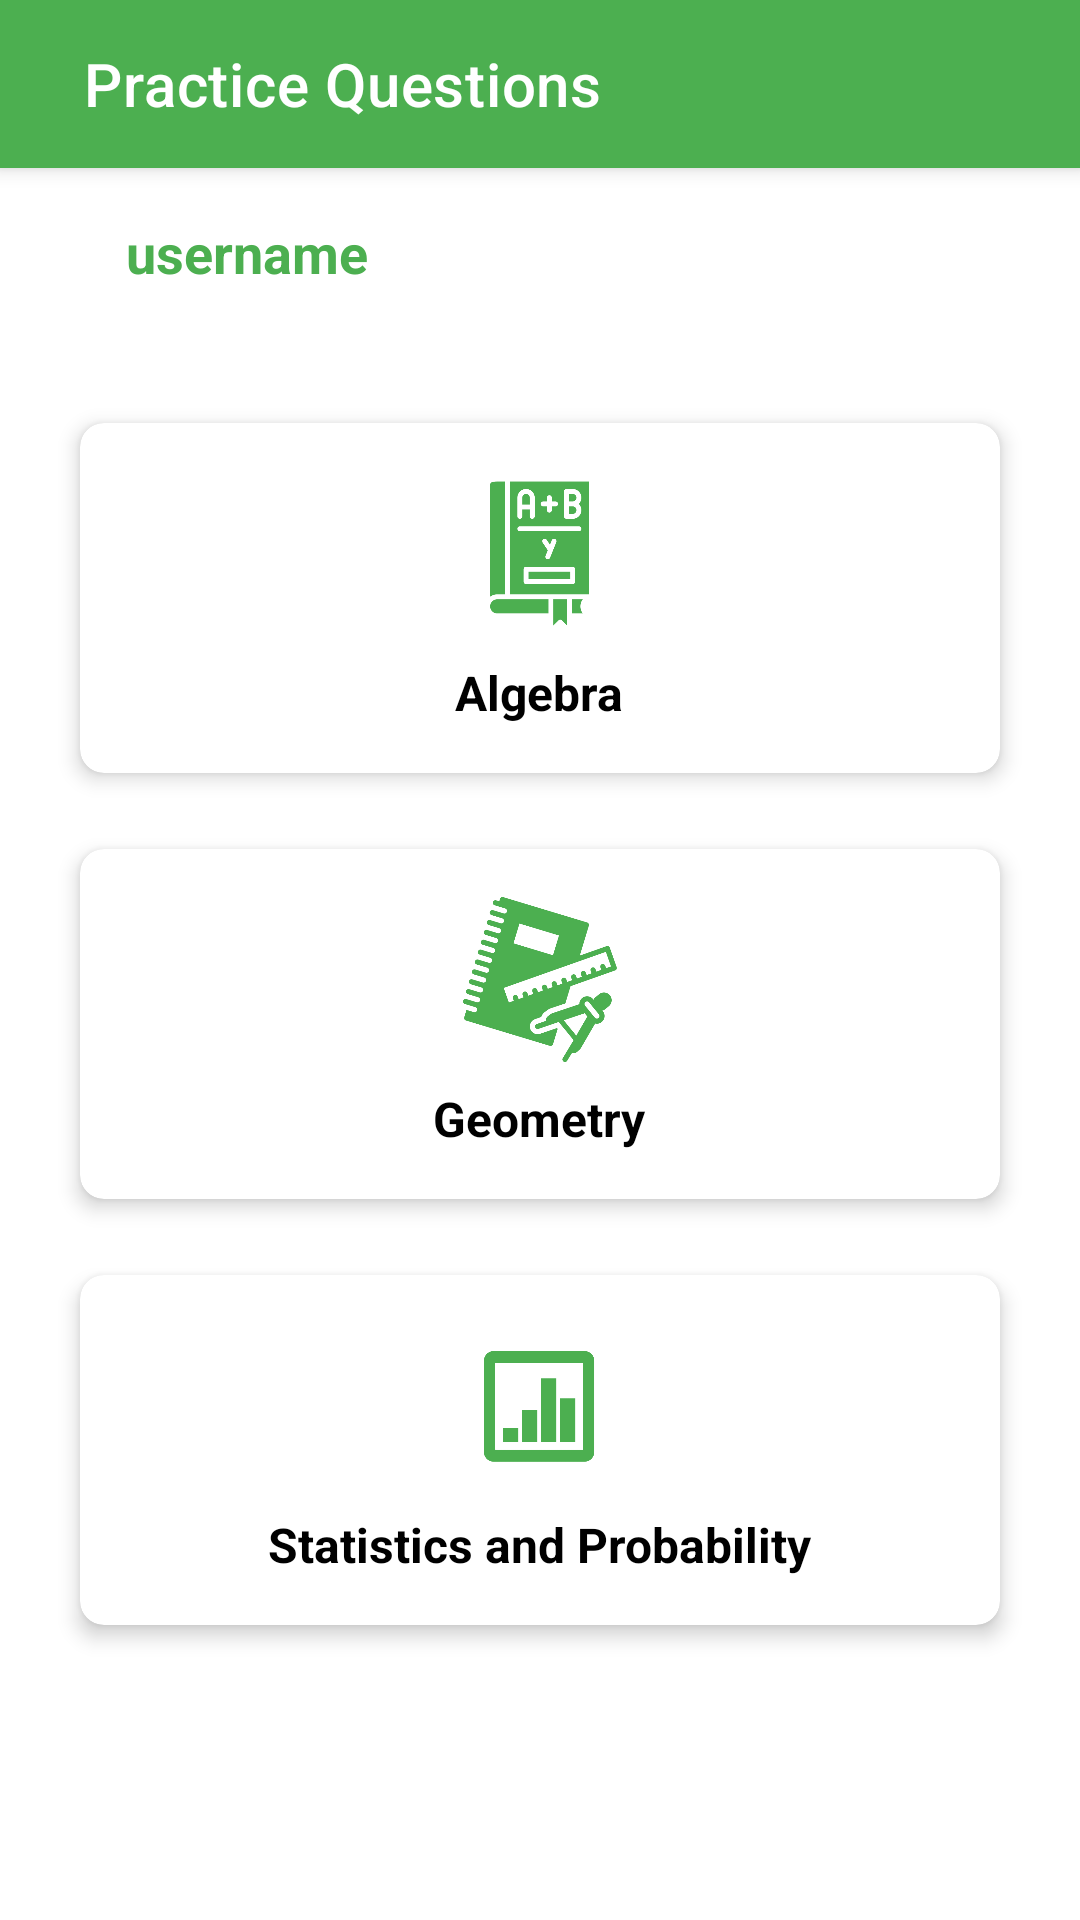

The Android layout XML behind this screen, and the referenced resources:
<!-- AndroidManifest.xml: application theme Theme.StudentMathLink -->
<!-- res/layout/activity_practice_page.xml -->
<?xml version="1.0" encoding="utf-8"?>
<LinearLayout xmlns:android="http://schemas.android.com/apk/res/android"
    xmlns:app="http://schemas.android.com/apk/res-auto"
    xmlns:tools="http://schemas.android.com/tools"
    android:id="@+id/main"
    android:background="@color/backgroundPrimary"
    android:orientation="vertical"
    android:layout_width="match_parent"
    android:layout_height="match_parent"
    tools:context=".TheoryActivity">

    <androidx.appcompat.widget.Toolbar
        android:id="@+id/toolbar"
        android:layout_width="match_parent"
        android:layout_height="wrap_content"
        android:background="@color/colorPrimary"
        android:elevation="4dp"
        android:paddingStart="24dp"
        android:minHeight="?attr/actionBarSize"
        app:title="Practice Questions"
        app:titleTextColor="@android:color/white"/>

    <LinearLayout
        android:layout_width="match_parent"
        android:layout_height="wrap_content"
        android:orientation="vertical"
        android:padding="16dp">

        <TextView
            android:id="@+id/usernameTextView"
            android:layout_width="wrap_content"
            android:layout_height="wrap_content"
            android:text="username"
            android:textSize="18sp"
            android:textStyle="bold"
            android:paddingStart="26dp"
            android:textColor="@color/colorPrimary"
            android:layout_marginBottom="32dp"
            android:layout_gravity="start"/>

        <GridLayout
            android:layout_width="match_parent"
            android:layout_height="wrap_content"
            android:columnCount="1"
            android:useDefaultMargins="true">

            <androidx.cardview.widget.CardView
                android:id="@+id/algebraCard"
                android:layout_width="0dp"
                android:layout_height="wrap_content"
                android:layout_columnWeight="1"
                app:cardCornerRadius="8dp"
                app:cardElevation="4dp"
                app:cardUseCompatPadding="true">

                <LinearLayout
                    android:layout_width="match_parent"
                    android:layout_height="wrap_content"
                    android:orientation="vertical"
                    android:gravity="center"
                    android:padding="16dp">

                    <ImageView
                        android:layout_width="55dp"
                        android:layout_height="55dp"
                        android:src="@drawable/algebra"
                        app:tint="#4CAF50" />

                    <TextView
                        android:layout_width="wrap_content"
                        android:layout_height="wrap_content"
                        android:text="Algebra"
                        android:textSize="16sp"
                        android:textColor="@color/primaryTextColor"
                        android:textStyle="bold"
                        android:layout_marginTop="8dp"/>
                </LinearLayout>
            </androidx.cardview.widget.CardView>

            <androidx.cardview.widget.CardView
                android:id="@+id/geometryCard"
                android:layout_width="0dp"
                android:layout_height="wrap_content"
                android:layout_columnWeight="1"
                app:cardCornerRadius="8dp"
                app:cardElevation="4dp"
                app:cardUseCompatPadding="true">

                <LinearLayout
                    android:layout_width="match_parent"
                    android:layout_height="wrap_content"
                    android:orientation="vertical"
                    android:gravity="center"
                    android:padding="16dp">

                    <ImageView
                        android:layout_width="55dp"
                        android:layout_height="55dp"
                        android:src="@drawable/geometry"
                        />

                    <TextView
                        android:layout_width="wrap_content"
                        android:layout_height="wrap_content"
                        android:text="Geometry"
                        android:textSize="16sp"
                        android:textColor="@color/primaryTextColor"
                        android:textStyle="bold"
                        android:layout_marginTop="8dp"/>
                </LinearLayout>
            </androidx.cardview.widget.CardView>

            <androidx.cardview.widget.CardView
                android:id="@+id/statsAndProbCard"
                android:layout_width="0dp"
                android:layout_height="wrap_content"
                android:layout_columnWeight="1"
                app:cardCornerRadius="8dp"
                app:cardElevation="4dp"
                app:cardUseCompatPadding="true">

                <LinearLayout
                    android:layout_width="match_parent"
                    android:layout_height="wrap_content"
                    android:orientation="vertical"
                    android:gravity="center"
                    android:padding="16dp">

                    <ImageView
                        android:layout_width="55dp"
                        android:layout_height="55dp"
                        android:src="@drawable/statistcs" />

                    <TextView
                        android:layout_width="wrap_content"
                        android:layout_height="wrap_content"
                        android:text="Statistics and Probability"
                        android:textSize="16sp"
                        android:textColor="@color/primaryTextColor"
                        android:textStyle="bold"
                        android:layout_marginTop="8dp"/>
                </LinearLayout>
            </androidx.cardview.widget.CardView>

        </GridLayout>
    </LinearLayout>
</LinearLayout>
<!-- resources referenced by this layout -->
<resources>
  <color name="backgroundPrimary">#FFFFFF</color>
  <color name="colorPrimary">#4CAF50</color>
  <color name="primaryTextColor">#FF000000</color>
  <!-- drawable algebra: png bitmap (drawable, 10597 bytes) -->
  <!-- drawable geometry: png bitmap (drawable, 36287 bytes) -->
  <!-- drawable statistcs: png bitmap (drawable, 4021 bytes) -->
  <style name="Theme.StudentMathLink" parent="Theme.MaterialComponents.DayNight.NoActionBar">
          
          <item name="colorPrimary">@color/colorPrimary</item>
          <item name="colorPrimaryVariant">@color/colorPrimaryDark</item>
          <item name="colorOnPrimary">@color/textColorPrimary</item>
          
          <item name="colorSecondary">@color/colorAccent</item>
          <item name="colorSecondaryVariant">@color/colorAccent</item>
          <item name="colorOnSecondary">@color/textColorPrimary</item>
          
          <item name="android:statusBarColor" tools:targetApi="l">?attr/colorPrimaryVariant</item>
          
          <item name="android:windowBackground">@color/backgroundPrimary</item>
          <item name="android:textColorPrimary">@color/textColorPrimary</item>
          <item name="android:textColorSecondary">@color/textColorSecondary</item>
      </style>
  <color name="colorPrimaryDark">#388E3C</color>
  <color name="textColorPrimary">#333333</color>
  <color name="colorAccent">#8BC34A</color>
  <color name="textColorSecondary">#666666</color>
</resources>
